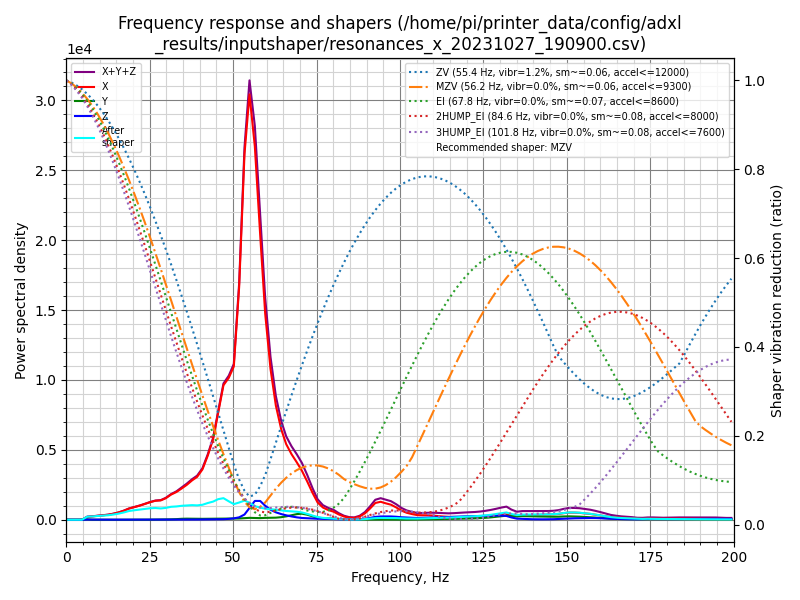

Values plotted in this chart, from the file beside it:
freq, psd_x, psd_y, psd_z, psd_xyz
0.0, 4.587e+02, 1.599e+01, 3.359e+01, 5.082e+02
1.6, 2.859e+02, 3.011e+01, 7.798e+01, 3.939e+02
3.1, 5.312e+01, 3.792e+01, 7.928e+01, 1.703e+02
4.7, 3.902e+02, 1.482e+02, 8.195e+01, 6.204e+02
6.3, 1.210e+03, 1.837e+02, 7.459e+01, 1.468e+03
7.8, 1.877e+03, 3.487e+01, 7.125e+01, 1.983e+03
9.4, 2.678e+03, 2.066e+01, 6.683e+01, 2.766e+03
11.0, 3.552e+03, 2.062e+01, 7.245e+01, 3.645e+03
12.6, 4.555e+03, 2.124e+01, 7.360e+01, 4.650e+03
14.1, 6.065e+03, 2.172e+01, 8.326e+01, 6.170e+03
15.7, 8.215e+03, 2.293e+01, 9.807e+01, 8.336e+03
17.3, 1.130e+04, 2.549e+01, 9.265e+01, 1.142e+04
18.8, 1.514e+04, 2.621e+01, 9.442e+01, 1.526e+04
20.4, 1.860e+04, 3.220e+01, 1.039e+02, 1.874e+04
22.0, 2.234e+04, 5.000e+01, 1.093e+02, 2.250e+04
23.5, 2.657e+04, 1.061e+02, 1.037e+02, 2.678e+04
25.1, 3.164e+04, 2.019e+02, 1.064e+02, 3.195e+04
26.7, 3.640e+04, 3.185e+02, 1.163e+02, 3.684e+04
28.3, 3.930e+04, 4.799e+02, 1.184e+02, 3.990e+04
29.8, 4.600e+04, 6.987e+02, 1.079e+02, 4.681e+04
31.4, 5.673e+04, 9.720e+02, 1.141e+02, 5.782e+04
33.0, 6.568e+04, 1.459e+03, 1.552e+02, 6.730e+04
34.5, 7.700e+04, 2.347e+03, 2.335e+02, 7.958e+04
36.1, 9.034e+04, 2.822e+03, 3.615e+02, 9.353e+04
37.7, 1.065e+05, 2.757e+03, 5.416e+02, 1.098e+05
39.2, 1.205e+05, 2.636e+03, 6.887e+02, 1.239e+05
40.8, 1.472e+05, 2.713e+03, 8.586e+02, 1.508e+05
42.4, 1.951e+05, 2.969e+03, 1.072e+03, 1.991e+05
44.0, 2.543e+05, 3.106e+03, 1.265e+03, 2.587e+05
45.5, 3.479e+05, 3.284e+03, 1.458e+03, 3.527e+05
47.1, 4.543e+05, 3.979e+03, 1.842e+03, 4.602e+05
48.7, 4.957e+05, 4.382e+03, 3.099e+03, 5.032e+05
50.2, 5.515e+05, 4.055e+03, 5.019e+03, 5.606e+05
51.8, 8.644e+05, 4.771e+03, 9.012e+03, 8.782e+05
53.4, 1.399e+06, 6.084e+03, 2.000e+04, 1.425e+06
54.9, 1.674e+06, 7.477e+03, 4.669e+04, 1.729e+06
56.5, 1.512e+06, 6.985e+03, 7.618e+04, 1.595e+06
58.1, 1.187e+06, 6.808e+03, 7.827e+04, 1.272e+06
59.6, 8.810e+05, 8.012e+03, 5.999e+04, 9.490e+05
61.2, 6.614e+05, 8.654e+03, 4.387e+04, 7.139e+05
62.8, 5.139e+05, 9.384e+03, 3.341e+04, 5.567e+05
64.4, 4.179e+05, 1.186e+04, 2.627e+04, 4.560e+05
65.9, 3.569e+05, 1.600e+04, 2.084e+04, 3.937e+05
67.5, 3.170e+05, 2.210e+04, 1.605e+04, 3.552e+05
69.1, 2.836e+05, 2.797e+04, 1.182e+04, 3.234e+05
70.6, 2.480e+05, 3.068e+04, 8.990e+03, 2.877e+05
72.2, 1.979e+05, 2.612e+04, 7.801e+03, 2.318e+05
73.8, 1.419e+05, 1.803e+04, 6.711e+03, 1.666e+05
75.3, 9.356e+04, 1.183e+04, 5.416e+03, 1.108e+05
76.9, 6.738e+04, 8.031e+03, 5.015e+03, 8.043e+04
78.5, 5.454e+04, 7.264e+03, 4.593e+03, 6.640e+04
80.1, 4.631e+04, 6.552e+03, 3.941e+03, 5.680e+04
81.6, 3.160e+04, 4.570e+03, 2.849e+03, 3.901e+04
83.2, 1.932e+04, 2.717e+03, 2.045e+03, 2.408e+04
84.8, 1.245e+04, 1.734e+03, 1.600e+03, 1.578e+04
86.3, 1.141e+04, 1.416e+03, 1.675e+03, 1.451e+04
87.9, 2.035e+04, 1.575e+03, 3.000e+03, 2.492e+04
89.5, 4.119e+04, 1.915e+03, 6.303e+03, 4.941e+04
91.0, 7.268e+04, 2.220e+03, 1.177e+04, 8.667e+04
92.6, 1.112e+05, 2.342e+03, 1.898e+04, 1.326e+05
... 68 more rows
